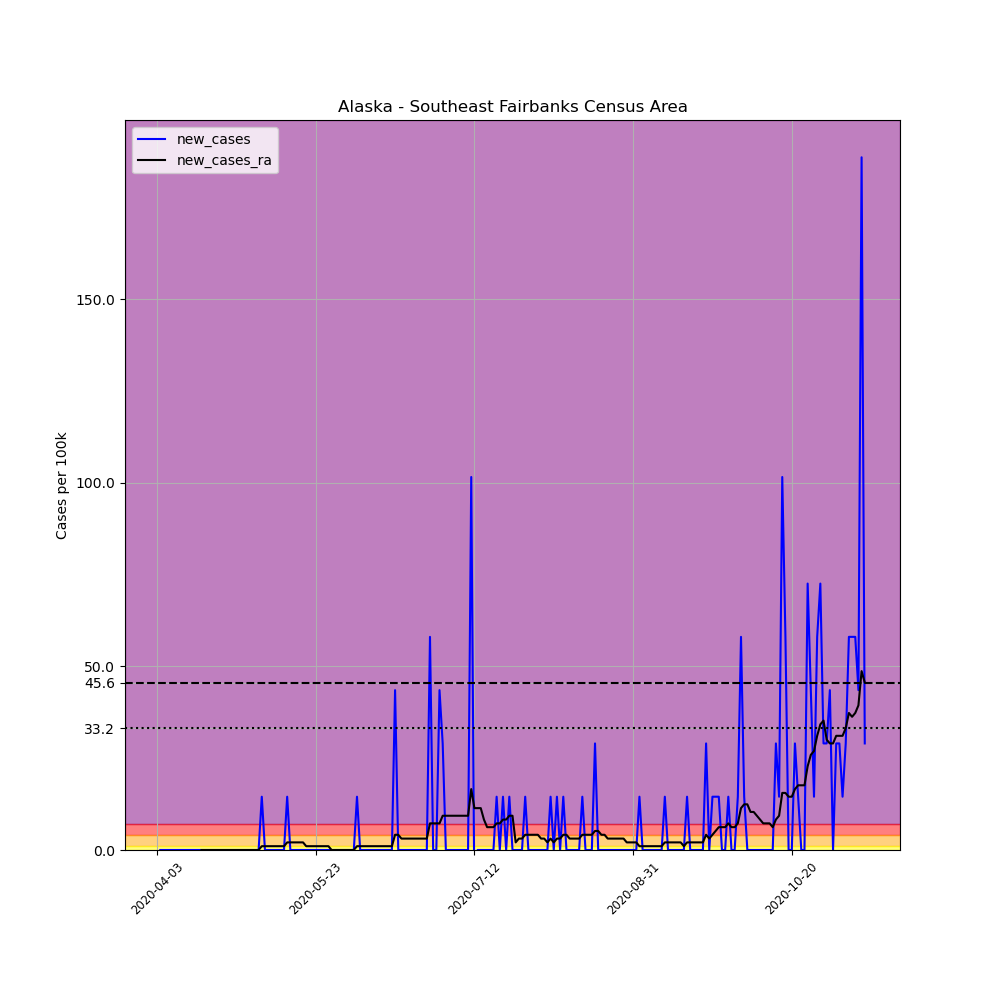

The data file committed next to this chart (first rows):
, date, county, state, fips, cases, deaths, COUNTY, STNAME, CTYNAME, POPESTIMATE2019, per_100k, new_cases, new_cases_ra
534855, 2020-04-03, Southeast Fairbanks Census Area, Alaska, 2240, 1, 0, 240, Alaska, Southeast Fairbanks Census Area, 6893, 14.51, , 
534856, 2020-04-04, Southeast Fairbanks Census Area, Alaska, 2240, 1, 0, 240, Alaska, Southeast Fairbanks Census Area, 6893, 14.51, 0.0, 
534857, 2020-04-05, Southeast Fairbanks Census Area, Alaska, 2240, 1, 0, 240, Alaska, Southeast Fairbanks Census Area, 6893, 14.51, 0.0, 
534858, 2020-04-06, Southeast Fairbanks Census Area, Alaska, 2240, 1, 0, 240, Alaska, Southeast Fairbanks Census Area, 6893, 14.51, 0.0, 
534859, 2020-04-07, Southeast Fairbanks Census Area, Alaska, 2240, 1, 0, 240, Alaska, Southeast Fairbanks Census Area, 6893, 14.51, 0.0, 
534860, 2020-04-08, Southeast Fairbanks Census Area, Alaska, 2240, 1, 0, 240, Alaska, Southeast Fairbanks Census Area, 6893, 14.51, 0.0, 
534861, 2020-04-09, Southeast Fairbanks Census Area, Alaska, 2240, 1, 0, 240, Alaska, Southeast Fairbanks Census Area, 6893, 14.51, 0.0, 
534862, 2020-04-10, Southeast Fairbanks Census Area, Alaska, 2240, 1, 0, 240, Alaska, Southeast Fairbanks Census Area, 6893, 14.51, 0.0, 
534863, 2020-04-11, Southeast Fairbanks Census Area, Alaska, 2240, 1, 0, 240, Alaska, Southeast Fairbanks Census Area, 6893, 14.51, 0.0, 
534864, 2020-04-12, Southeast Fairbanks Census Area, Alaska, 2240, 1, 0, 240, Alaska, Southeast Fairbanks Census Area, 6893, 14.51, 0.0, 
534865, 2020-04-13, Southeast Fairbanks Census Area, Alaska, 2240, 1, 0, 240, Alaska, Southeast Fairbanks Census Area, 6893, 14.51, 0.0, 
534866, 2020-04-14, Southeast Fairbanks Census Area, Alaska, 2240, 1, 0, 240, Alaska, Southeast Fairbanks Census Area, 6893, 14.51, 0.0, 
534867, 2020-04-15, Southeast Fairbanks Census Area, Alaska, 2240, 1, 0, 240, Alaska, Southeast Fairbanks Census Area, 6893, 14.51, 0.0, 
534868, 2020-04-16, Southeast Fairbanks Census Area, Alaska, 2240, 1, 0, 240, Alaska, Southeast Fairbanks Census Area, 6893, 14.51, 0.0, 
534869, 2020-04-17, Southeast Fairbanks Census Area, Alaska, 2240, 1, 0, 240, Alaska, Southeast Fairbanks Census Area, 6893, 14.51, 0.0, 0.0
534870, 2020-04-18, Southeast Fairbanks Census Area, Alaska, 2240, 1, 0, 240, Alaska, Southeast Fairbanks Census Area, 6893, 14.51, 0.0, 0.0
534871, 2020-04-19, Southeast Fairbanks Census Area, Alaska, 2240, 1, 0, 240, Alaska, Southeast Fairbanks Census Area, 6893, 14.51, 0.0, 0.0
534872, 2020-04-20, Southeast Fairbanks Census Area, Alaska, 2240, 1, 0, 240, Alaska, Southeast Fairbanks Census Area, 6893, 14.51, 0.0, 0.0
534873, 2020-04-21, Southeast Fairbanks Census Area, Alaska, 2240, 1, 0, 240, Alaska, Southeast Fairbanks Census Area, 6893, 14.51, 0.0, 0.0
534874, 2020-04-22, Southeast Fairbanks Census Area, Alaska, 2240, 1, 0, 240, Alaska, Southeast Fairbanks Census Area, 6893, 14.51, 0.0, 0.0
534875, 2020-04-23, Southeast Fairbanks Census Area, Alaska, 2240, 1, 0, 240, Alaska, Southeast Fairbanks Census Area, 6893, 14.51, 0.0, 0.0
534876, 2020-04-24, Southeast Fairbanks Census Area, Alaska, 2240, 1, 0, 240, Alaska, Southeast Fairbanks Census Area, 6893, 14.51, 0.0, 0.0
534877, 2020-04-25, Southeast Fairbanks Census Area, Alaska, 2240, 1, 0, 240, Alaska, Southeast Fairbanks Census Area, 6893, 14.51, 0.0, 0.0
534878, 2020-04-26, Southeast Fairbanks Census Area, Alaska, 2240, 1, 0, 240, Alaska, Southeast Fairbanks Census Area, 6893, 14.51, 0.0, 0.0
534879, 2020-04-27, Southeast Fairbanks Census Area, Alaska, 2240, 1, 0, 240, Alaska, Southeast Fairbanks Census Area, 6893, 14.51, 0.0, 0.0
534880, 2020-04-28, Southeast Fairbanks Census Area, Alaska, 2240, 1, 0, 240, Alaska, Southeast Fairbanks Census Area, 6893, 14.51, 0.0, 0.0
534881, 2020-04-29, Southeast Fairbanks Census Area, Alaska, 2240, 1, 0, 240, Alaska, Southeast Fairbanks Census Area, 6893, 14.51, 0.0, 0.0
534882, 2020-04-30, Southeast Fairbanks Census Area, Alaska, 2240, 1, 0, 240, Alaska, Southeast Fairbanks Census Area, 6893, 14.51, 0.0, 0.0
534883, 2020-05-01, Southeast Fairbanks Census Area, Alaska, 2240, 1, 0, 240, Alaska, Southeast Fairbanks Census Area, 6893, 14.51, 0.0, 0.0
534884, 2020-05-02, Southeast Fairbanks Census Area, Alaska, 2240, 1, 0, 240, Alaska, Southeast Fairbanks Census Area, 6893, 14.51, 0.0, 0.0
534885, 2020-05-03, Southeast Fairbanks Census Area, Alaska, 2240, 1, 0, 240, Alaska, Southeast Fairbanks Census Area, 6893, 14.51, 0.0, 0.0
534886, 2020-05-04, Southeast Fairbanks Census Area, Alaska, 2240, 1, 0, 240, Alaska, Southeast Fairbanks Census Area, 6893, 14.51, 0.0, 0.0
534887, 2020-05-05, Southeast Fairbanks Census Area, Alaska, 2240, 1, 0, 240, Alaska, Southeast Fairbanks Census Area, 6893, 14.51, 0.0, 0.0
534888, 2020-05-06, Southeast Fairbanks Census Area, Alaska, 2240, 2, 0, 240, Alaska, Southeast Fairbanks Census Area, 6893, 29.01, 14.51, 1.036
534889, 2020-05-07, Southeast Fairbanks Census Area, Alaska, 2240, 2, 0, 240, Alaska, Southeast Fairbanks Census Area, 6893, 29.01, 0.0, 1.036
534890, 2020-05-08, Southeast Fairbanks Census Area, Alaska, 2240, 2, 0, 240, Alaska, Southeast Fairbanks Census Area, 6893, 29.01, 0.0, 1.036
534891, 2020-05-09, Southeast Fairbanks Census Area, Alaska, 2240, 2, 0, 240, Alaska, Southeast Fairbanks Census Area, 6893, 29.01, 0.0, 1.036
534892, 2020-05-10, Southeast Fairbanks Census Area, Alaska, 2240, 2, 0, 240, Alaska, Southeast Fairbanks Census Area, 6893, 29.01, 0.0, 1.036
534893, 2020-05-11, Southeast Fairbanks Census Area, Alaska, 2240, 2, 0, 240, Alaska, Southeast Fairbanks Census Area, 6893, 29.01, 0.0, 1.036
534894, 2020-05-12, Southeast Fairbanks Census Area, Alaska, 2240, 2, 0, 240, Alaska, Southeast Fairbanks Census Area, 6893, 29.01, 0.0, 1.036
534895, 2020-05-13, Southeast Fairbanks Census Area, Alaska, 2240, 2, 0, 240, Alaska, Southeast Fairbanks Census Area, 6893, 29.01, 0.0, 1.036
534896, 2020-05-14, Southeast Fairbanks Census Area, Alaska, 2240, 3, 0, 240, Alaska, Southeast Fairbanks Census Area, 6893, 43.52, 14.51, 2.072
534897, 2020-05-15, Southeast Fairbanks Census Area, Alaska, 2240, 3, 0, 240, Alaska, Southeast Fairbanks Census Area, 6893, 43.52, 0.0, 2.072
534898, 2020-05-16, Southeast Fairbanks Census Area, Alaska, 2240, 3, 0, 240, Alaska, Southeast Fairbanks Census Area, 6893, 43.52, 0.0, 2.072
534899, 2020-05-17, Southeast Fairbanks Census Area, Alaska, 2240, 3, 0, 240, Alaska, Southeast Fairbanks Census Area, 6893, 43.52, 0.0, 2.072
534900, 2020-05-18, Southeast Fairbanks Census Area, Alaska, 2240, 3, 0, 240, Alaska, Southeast Fairbanks Census Area, 6893, 43.52, 0.0, 2.072
534901, 2020-05-19, Southeast Fairbanks Census Area, Alaska, 2240, 3, 0, 240, Alaska, Southeast Fairbanks Census Area, 6893, 43.52, 0.0, 2.072
534902, 2020-05-20, Southeast Fairbanks Census Area, Alaska, 2240, 3, 0, 240, Alaska, Southeast Fairbanks Census Area, 6893, 43.52, 0.0, 1.036
534903, 2020-05-21, Southeast Fairbanks Census Area, Alaska, 2240, 3, 0, 240, Alaska, Southeast Fairbanks Census Area, 6893, 43.52, 0.0, 1.036
534904, 2020-05-22, Southeast Fairbanks Census Area, Alaska, 2240, 3, 0, 240, Alaska, Southeast Fairbanks Census Area, 6893, 43.52, 0.0, 1.036
534905, 2020-05-23, Southeast Fairbanks Census Area, Alaska, 2240, 3, 0, 240, Alaska, Southeast Fairbanks Census Area, 6893, 43.52, 0.0, 1.036
534906, 2020-05-24, Southeast Fairbanks Census Area, Alaska, 2240, 3, 0, 240, Alaska, Southeast Fairbanks Census Area, 6893, 43.52, 0.0, 1.036
534907, 2020-05-25, Southeast Fairbanks Census Area, Alaska, 2240, 3, 0, 240, Alaska, Southeast Fairbanks Census Area, 6893, 43.52, 0.0, 1.036
534908, 2020-05-26, Southeast Fairbanks Census Area, Alaska, 2240, 3, 0, 240, Alaska, Southeast Fairbanks Census Area, 6893, 43.52, 0.0, 1.036
534909, 2020-05-27, Southeast Fairbanks Census Area, Alaska, 2240, 3, 0, 240, Alaska, Southeast Fairbanks Census Area, 6893, 43.52, 0.0, 1.036
534910, 2020-05-28, Southeast Fairbanks Census Area, Alaska, 2240, 3, 0, 240, Alaska, Southeast Fairbanks Census Area, 6893, 43.52, 0.0, 1.2688263138573217e-16
534911, 2020-05-29, Southeast Fairbanks Census Area, Alaska, 2240, 3, 0, 240, Alaska, Southeast Fairbanks Census Area, 6893, 43.52, 0.0, 1.2688263138573217e-16
534912, 2020-05-30, Southeast Fairbanks Census Area, Alaska, 2240, 3, 0, 240, Alaska, Southeast Fairbanks Census Area, 6893, 43.52, 0.0, 1.2688263138573217e-16
534913, 2020-05-31, Southeast Fairbanks Census Area, Alaska, 2240, 3, 0, 240, Alaska, Southeast Fairbanks Census Area, 6893, 43.52, 0.0, 1.2688263138573217e-16
534914, 2020-06-01, Southeast Fairbanks Census Area, Alaska, 2240, 3, 0, 240, Alaska, Southeast Fairbanks Census Area, 6893, 43.52, 0.0, 1.2688263138573217e-16
... 164 more rows
